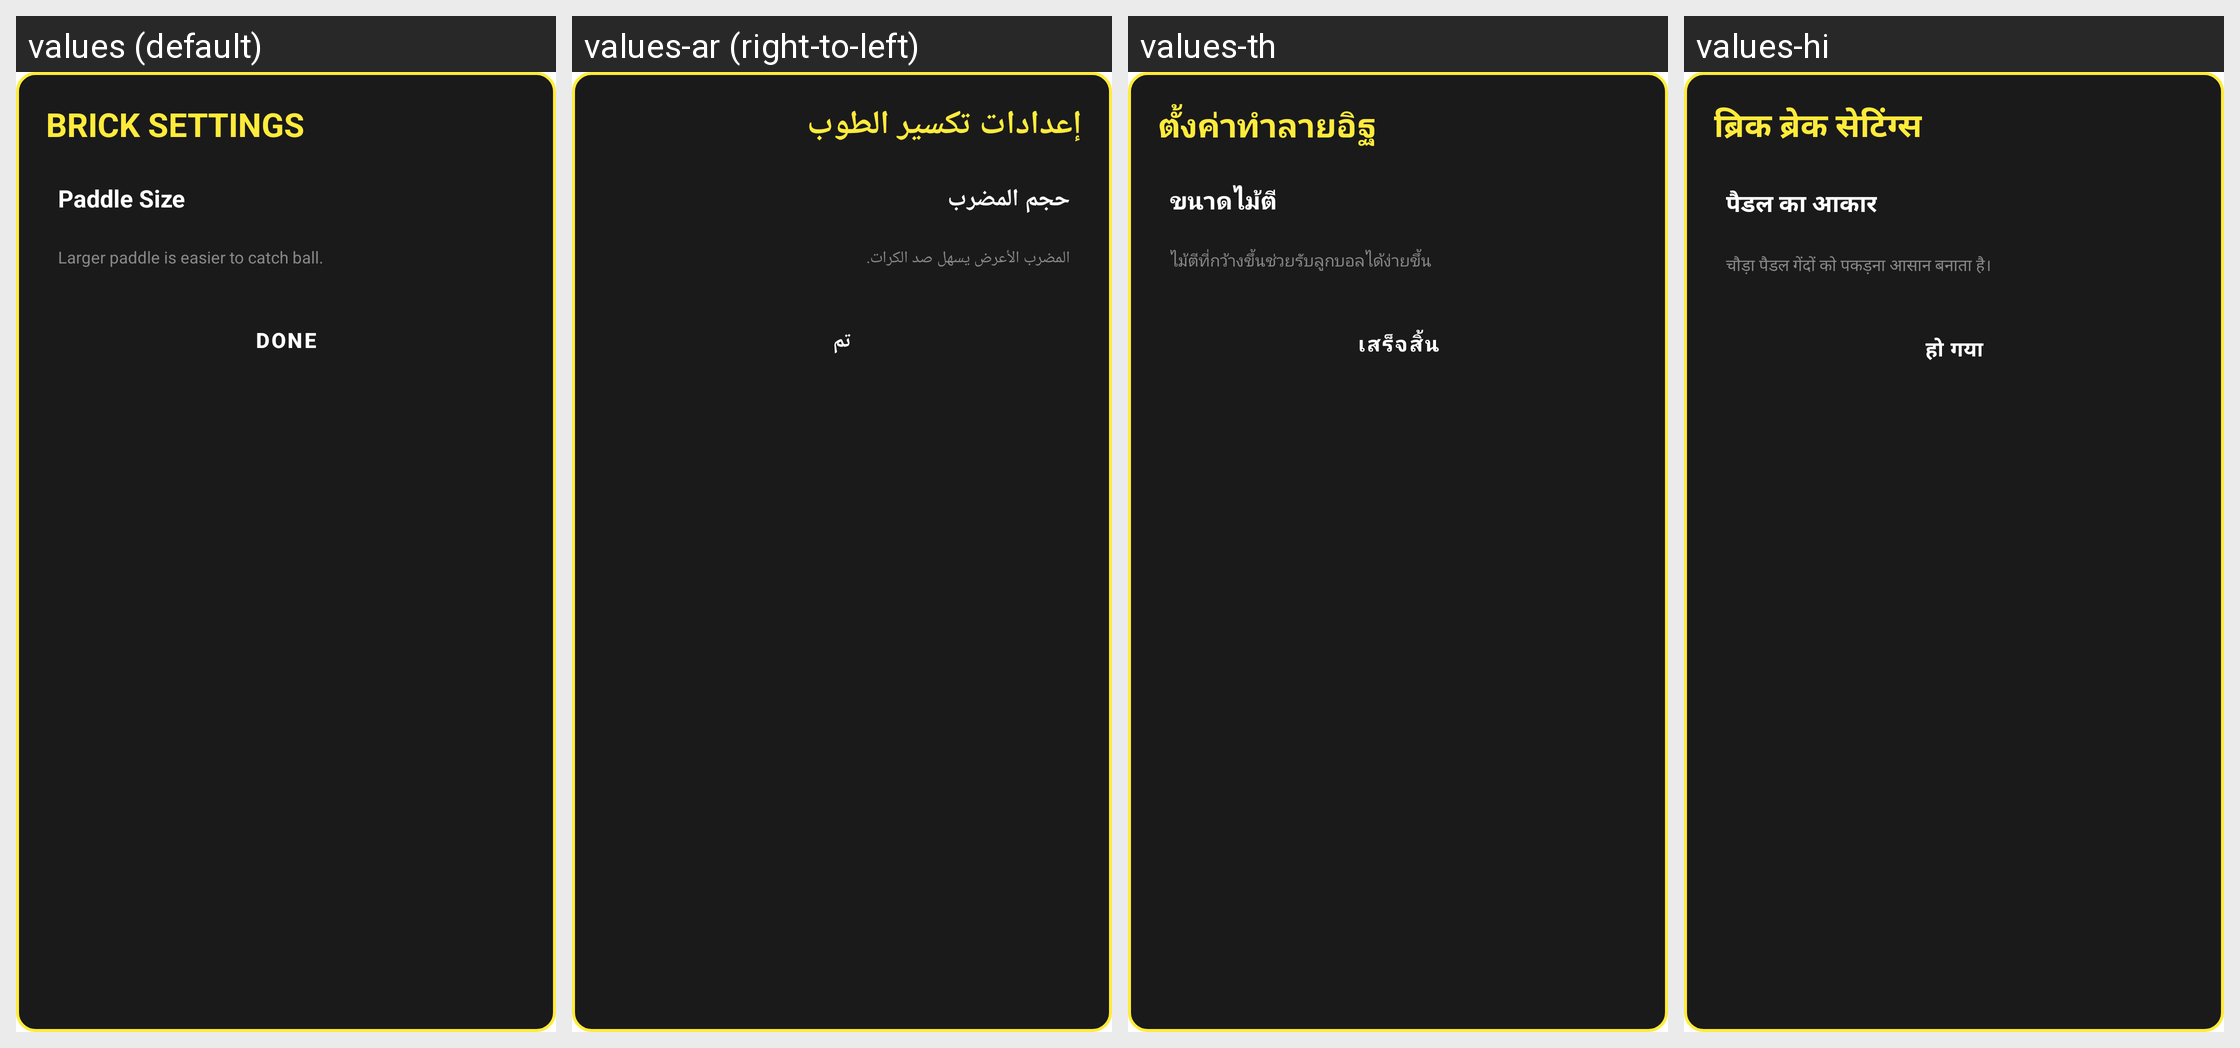

Strings drawn on this Android screen and how each of the app's shown locales translates them:
Android screen res/layout/dialog_brick_break_settings.xml rendered under 4 locales, left to right: values (default), values-ar (right-to-left), values-th, values-hi. Device: Nexus 5 (rendered at 1080×1920; each locale shown at half size, 540×960, under a caption strip naming it); theme Theme.MyApplication.
Other locales in the repository, not shown: values-de, values-es, values-fr, values-in, values-it, values-ja, values-ko, values-pt, values-ru, values-tr, values-vi, values-zh-rCN.
Strings drawn on this screen, with the default value and each locale's value (text and hints the layout hard-codes, and strings that could not be matched under every locale, appear in the picture but are not listed):

brick_break_settings_title
  values: BRICK SETTINGS
  values-ar: إعدادات تكسير الطوب
  values-th: ตั้งค่าทำลายอิฐ
  values-hi: ब्रिक ब्रेक सेटिंग्स

brick_break_paddle_label
  values: Paddle Size
  values-ar: حجم المضرب
  values-th: ขนาดไม้ตี
  values-hi: पैडल का आकार

brick_break_paddle_desc
  values: Larger paddle is easier to catch ball.
  values-ar: المضرب الأعرض يسهل صد الكرات.
  values-th: ไม้ตีที่กว้างขึ้นช่วยรับลูกบอลได้ง่ายขึ้น
  values-hi: चौड़ा पैडल गेंदों को पकड़ना आसान बनाता है।

trex_done
  values: DONE
  values-ar: تم
  values-th: เสร็จสิ้น
  values-hi: हो गया
